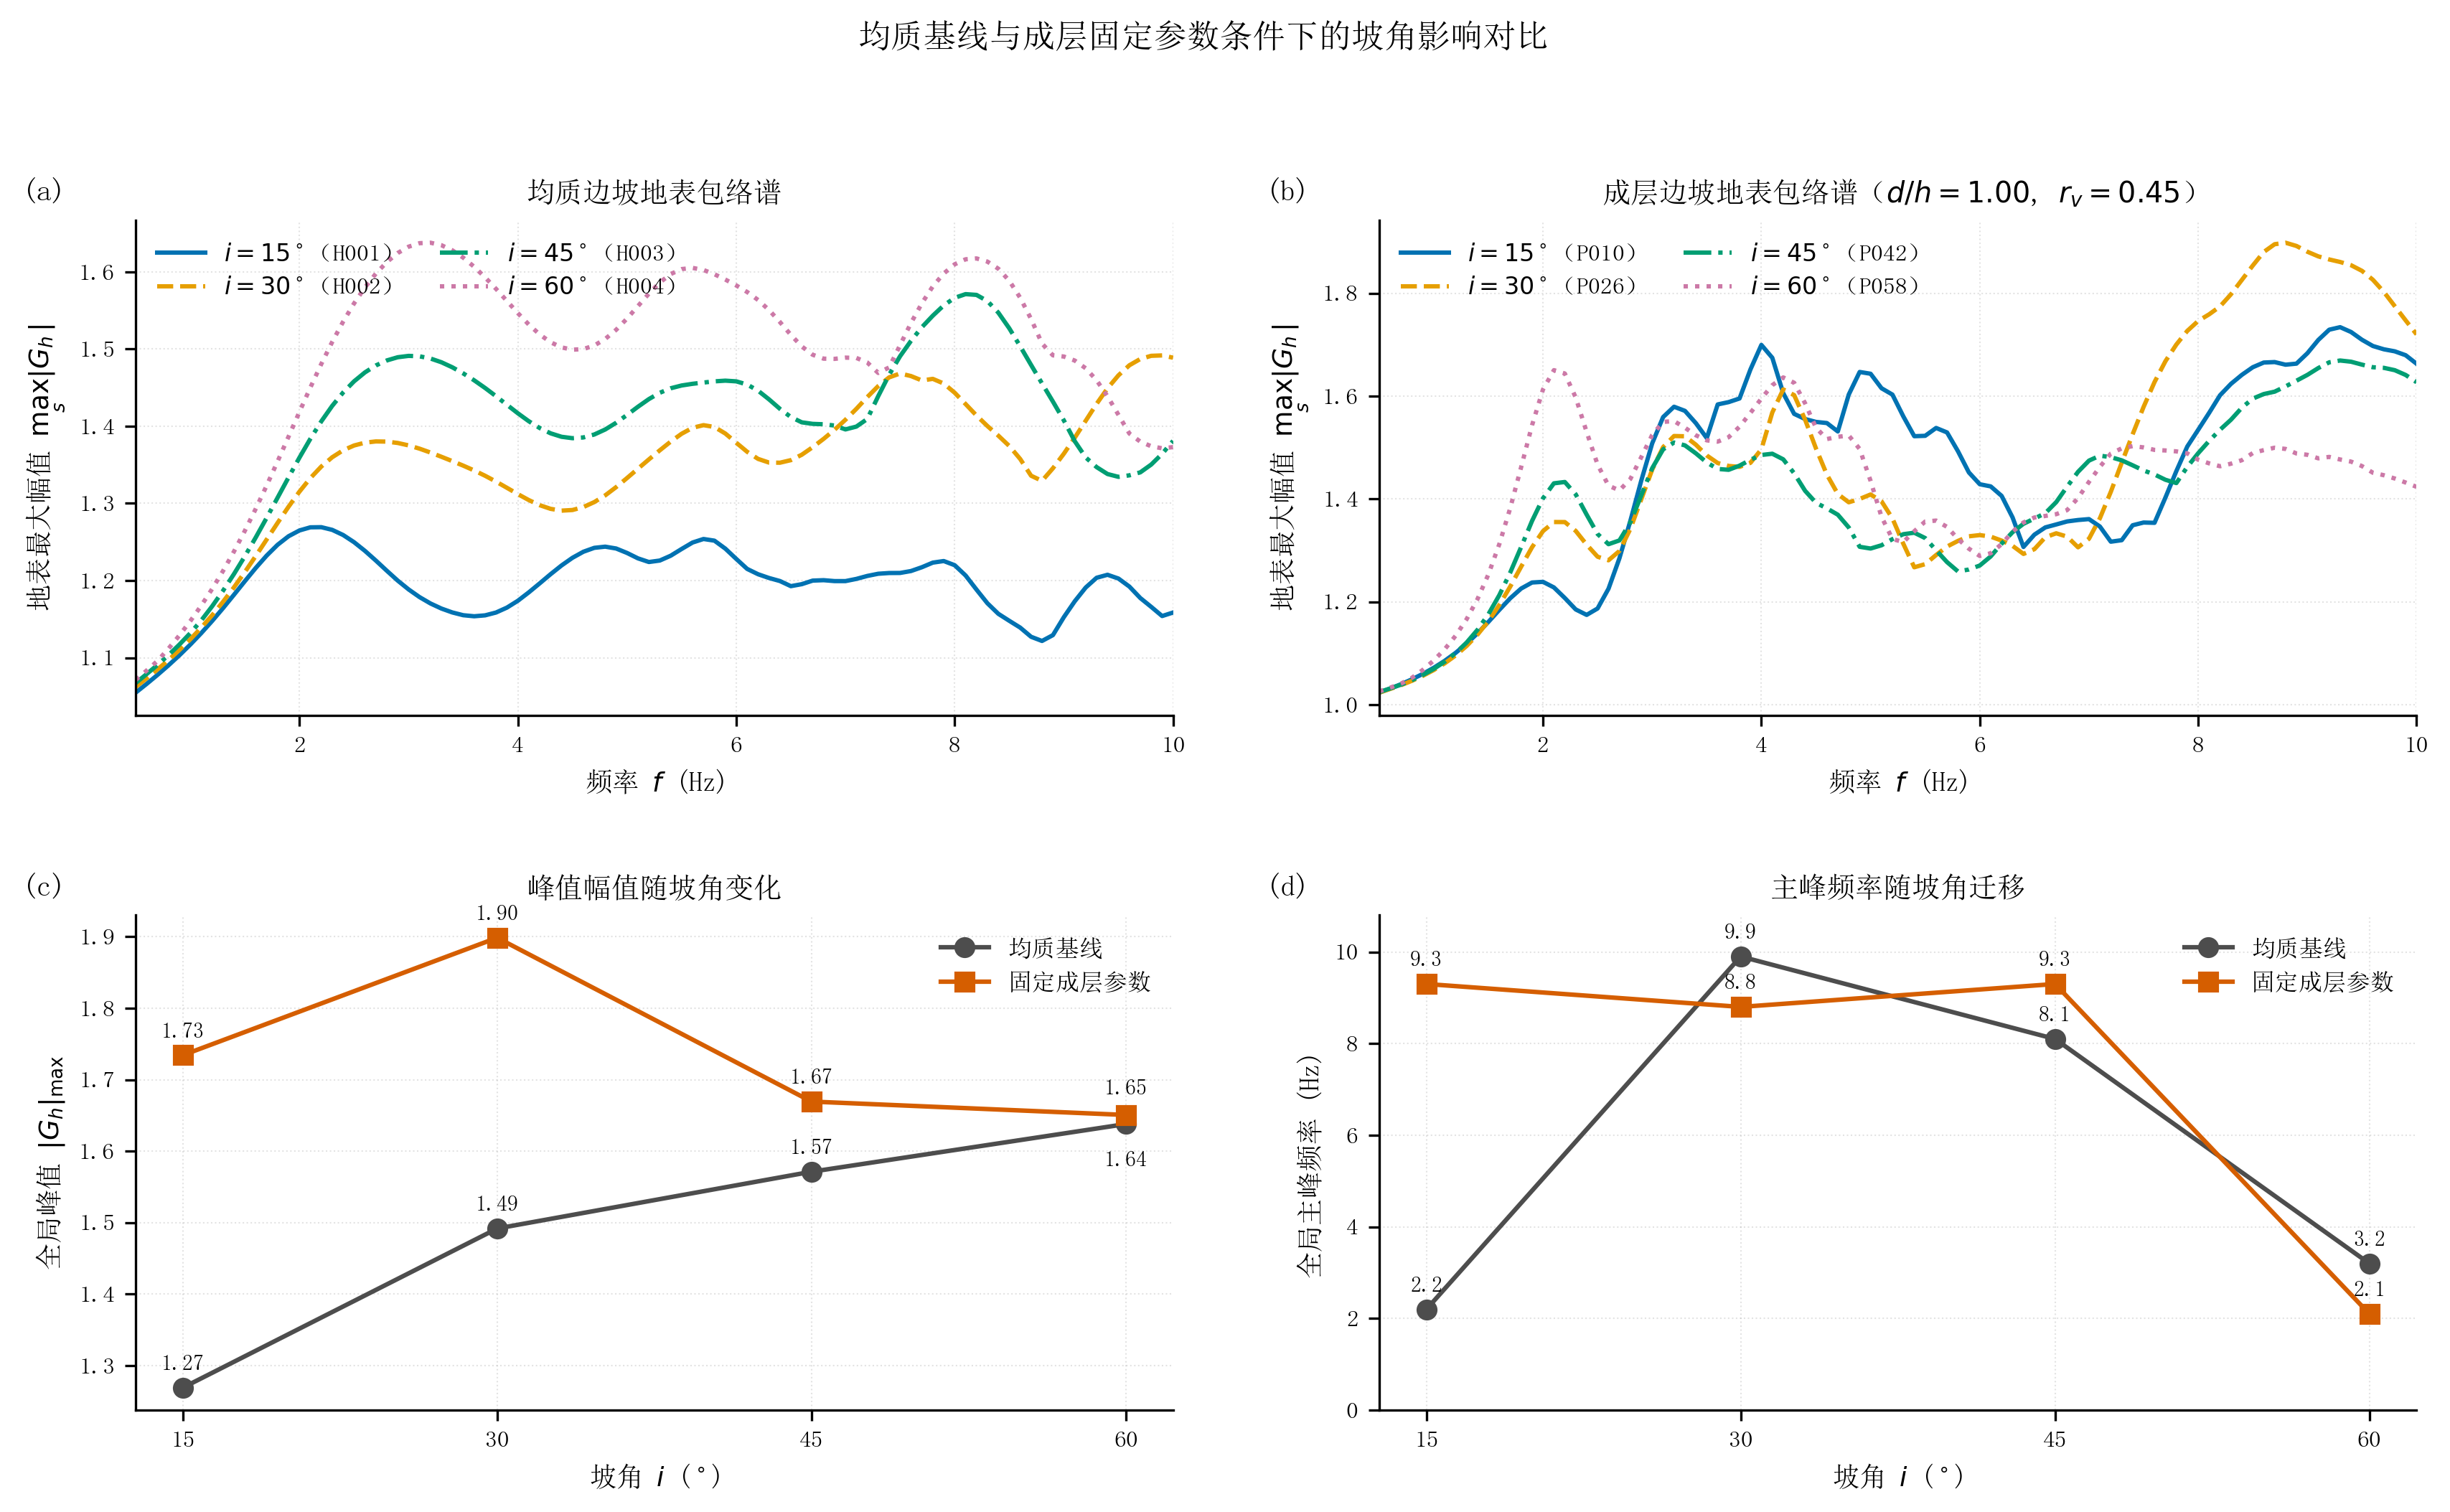

Values plotted in this chart, from the file beside it:
子图, 系列, x, y
子图1：均质边坡地表包络谱, i=15°（H001）, 0.5, 1.055
子图1：均质边坡地表包络谱, i=15°（H001）, 0.6, 1.066
子图1：均质边坡地表包络谱, i=15°（H001）, 0.7, 1.078
子图1：均质边坡地表包络谱, i=15°（H001）, 0.8, 1.09
子图1：均质边坡地表包络谱, i=15°（H001）, 0.9, 1.103
子图1：均质边坡地表包络谱, i=15°（H001）, 1, 1.117
子图1：均质边坡地表包络谱, i=15°（H001）, 1.1, 1.132
子图1：均质边坡地表包络谱, i=15°（H001）, 1.2, 1.147
子图1：均质边坡地表包络谱, i=15°（H001）, 1.3, 1.164
子图1：均质边坡地表包络谱, i=15°（H001）, 1.4, 1.182
子图1：均质边坡地表包络谱, i=15°（H001）, 1.5, 1.199
子图1：均质边坡地表包络谱, i=15°（H001）, 1.6, 1.216
子图1：均质边坡地表包络谱, i=15°（H001）, 1.7, 1.232
子图1：均质边坡地表包络谱, i=15°（H001）, 1.8, 1.246
子图1：均质边坡地表包络谱, i=15°（H001）, 1.9, 1.257
子图1：均质边坡地表包络谱, i=15°（H001）, 2, 1.265
子图1：均质边坡地表包络谱, i=15°（H001）, 2.1, 1.269
子图1：均质边坡地表包络谱, i=15°（H001）, 2.2, 1.269
子图1：均质边坡地表包络谱, i=15°（H001）, 2.3, 1.266
子图1：均质边坡地表包络谱, i=15°（H001）, 2.4, 1.259
子图1：均质边坡地表包络谱, i=15°（H001）, 2.5, 1.25
子图1：均质边坡地表包络谱, i=15°（H001）, 2.6, 1.238
子图1：均质边坡地表包络谱, i=15°（H001）, 2.7, 1.226
子图1：均质边坡地表包络谱, i=15°（H001）, 2.8, 1.213
子图1：均质边坡地表包络谱, i=15°（H001）, 2.9, 1.2
子图1：均质边坡地表包络谱, i=15°（H001）, 3, 1.188
子图1：均质边坡地表包络谱, i=15°（H001）, 3.1, 1.179
子图1：均质边坡地表包络谱, i=15°（H001）, 3.2, 1.17
子图1：均质边坡地表包络谱, i=15°（H001）, 3.3, 1.164
子图1：均质边坡地表包络谱, i=15°（H001）, 3.4, 1.159
子图1：均质边坡地表包络谱, i=15°（H001）, 3.5, 1.155
子图1：均质边坡地表包络谱, i=15°（H001）, 3.6, 1.154
子图1：均质边坡地表包络谱, i=15°（H001）, 3.7, 1.155
子图1：均质边坡地表包络谱, i=15°（H001）, 3.8, 1.159
子图1：均质边坡地表包络谱, i=15°（H001）, 3.9, 1.165
子图1：均质边坡地表包络谱, i=15°（H001）, 4, 1.174
子图1：均质边坡地表包络谱, i=15°（H001）, 4.1, 1.185
子图1：均质边坡地表包络谱, i=15°（H001）, 4.2, 1.196
子图1：均质边坡地表包络谱, i=15°（H001）, 4.3, 1.208
子图1：均质边坡地表包络谱, i=15°（H001）, 4.4, 1.22
子图1：均质边坡地表包络谱, i=15°（H001）, 4.5, 1.229
子图1：均质边坡地表包络谱, i=15°（H001）, 4.6, 1.237
子图1：均质边坡地表包络谱, i=15°（H001）, 4.7, 1.242
子图1：均质边坡地表包络谱, i=15°（H001）, 4.8, 1.244
子图1：均质边坡地表包络谱, i=15°（H001）, 4.9, 1.242
子图1：均质边坡地表包络谱, i=15°（H001）, 5, 1.236
子图1：均质边坡地表包络谱, i=15°（H001）, 5.1, 1.229
子图1：均质边坡地表包络谱, i=15°（H001）, 5.2, 1.224
子图1：均质边坡地表包络谱, i=15°（H001）, 5.3, 1.226
子图1：均质边坡地表包络谱, i=15°（H001）, 5.4, 1.232
子图1：均质边坡地表包络谱, i=15°（H001）, 5.5, 1.241
子图1：均质边坡地表包络谱, i=15°（H001）, 5.6, 1.249
子图1：均质边坡地表包络谱, i=15°（H001）, 5.7, 1.254
子图1：均质边坡地表包络谱, i=15°（H001）, 5.8, 1.252
子图1：均质边坡地表包络谱, i=15°（H001）, 5.9, 1.241
子图1：均质边坡地表包络谱, i=15°（H001）, 6, 1.228
子图1：均质边坡地表包络谱, i=15°（H001）, 6.1, 1.215
子图1：均质边坡地表包络谱, i=15°（H001）, 6.2, 1.208
子图1：均质边坡地表包络谱, i=15°（H001）, 6.3, 1.203
子图1：均质边坡地表包络谱, i=15°（H001）, 6.4, 1.199
... 724 more rows
